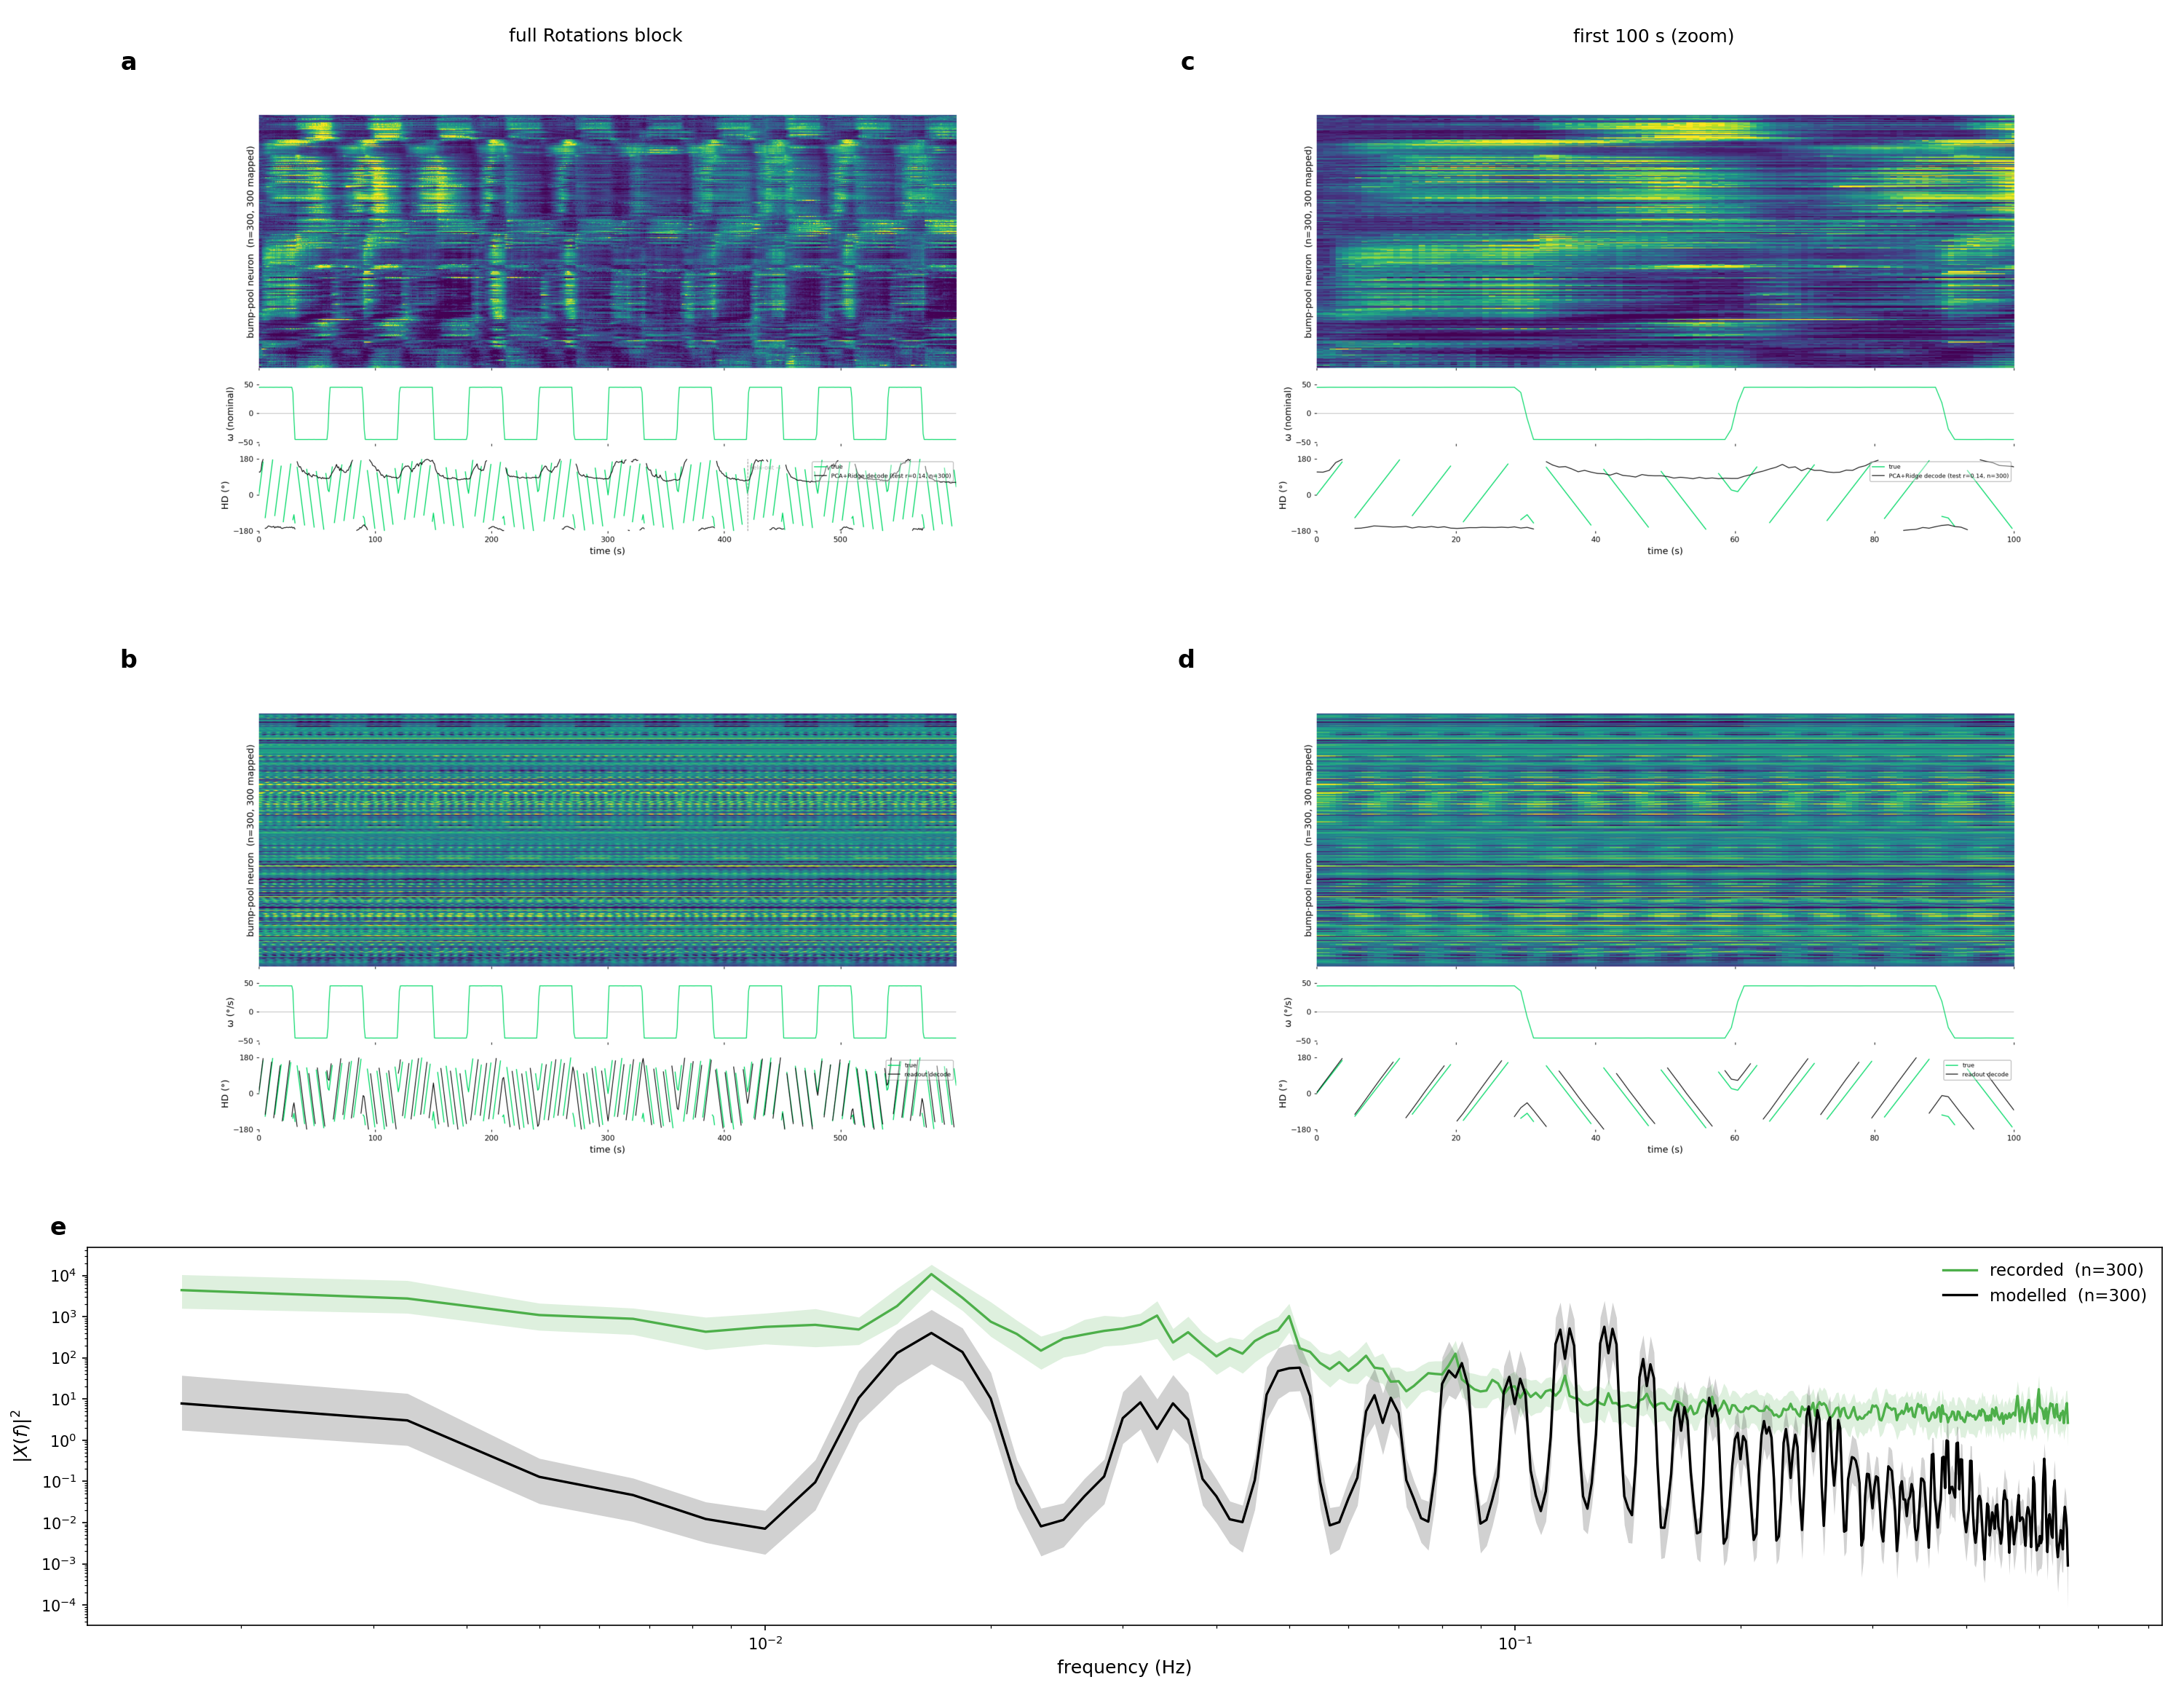

Generate this figure with Python:
"""Figure 10 — real vs task-only learned calcium kinographs (self-generating).

Rather than stitching pre-made PNGs, this drives
``figures/zebrafish/fig_functional_panel.py`` to (re)generate both panels from
source, then composes them into one labelled a/b figure with no per-panel
titles:

  panel a (real):    fig_functional_panel.py --sequence rotation --no-title
  panel b (learned): fig_functional_panel.py --config <cfg> --no-title

`<cfg>` defaults to the task-only baseline (no observation loss),
``zebrafish/zebrafish_hd_si_ipn12_v1_cv0``. Both panels are written into the
same output dir so the montage picks them up deterministically.

Usage:
    python figures/zebrafish/fig_zebrafish_calcium_baseline.py
    python figures/zebrafish/fig_zebrafish_calcium_baseline.py --config zebrafish/<other> --skip-generate
"""
from __future__ import annotations

import argparse
import os
import subprocess
import sys

import matplotlib

matplotlib.use("Agg")
import matplotlib.image as mpimg
import matplotlib.pyplot as plt
import numpy as np

_HERE = os.path.dirname(os.path.abspath(__file__))
_REPO = os.path.abspath(os.path.join(_HERE, "..", ".."))
# Make the in-repo metrics module importable for the spectrum panel.
_SRC = os.path.join(_REPO, "src")
if _SRC not in sys.path:
    sys.path.insert(0, _SRC)
_PANEL_PY = os.path.join(_HERE, "fig_functional_panel.py")
_DEFAULT_CONFIG = "zebrafish/zebrafish_hd_si_ipn12_artr_pt1_selfmotion_rotation"
_DEFAULT_OUT = os.path.join(_HERE, "fig_zebrafish_calcium_baseline.png")


def _run_panel(extra_args, out_dir):
    cmd = [sys.executable, _PANEL_PY, "--no-title", "--out", out_dir, *extra_args]
    print("[gen]", " ".join(cmd))
    subprocess.run(cmd, check=True, cwd=_REPO)


def _panel(ax, png, label):
    if not os.path.isfile(png):
        ax.text(0.5, 0.5, f"missing:\n{os.path.basename(png)}", ha="center",
                va="center", transform=ax.transAxes, fontsize=9, color="0.5")
        ax.axis("off")
    else:
        ax.imshow(mpimg.imread(png), interpolation="bilinear")
        ax.axis("off")
    ax.text(-0.01, 1.0, label, transform=ax.transAxes, ha="right", va="top",
            fontsize=16, fontweight="bold")


def main():
    p = argparse.ArgumentParser(
        description=__doc__, formatter_class=argparse.RawDescriptionHelpFormatter)
    p.add_argument("--config", default=_DEFAULT_CONFIG,
                   help="model config for panel b (default: task-only baseline)")
    p.add_argument("--gcamp", default="gcamp7f")
    p.add_argument("--out", default=_DEFAULT_OUT, help="montage PNG path")
    p.add_argument("--panel-dir", default=None,
                   help="dir for the two intermediate panels "
                        "(default: alongside --out)")
    p.add_argument("--skip-generate", action="store_true",
                   help="reuse already-generated panels in --panel-dir")
    p.add_argument("--zoom-s", type=float, default=100.0,
                   help="seconds for the right-hand zoom column (first T s); "
                        "set <=0 to drop the zoom column")
    args = p.parse_args()

    panel_dir = args.panel_dir or os.path.dirname(os.path.abspath(args.out))
    os.makedirs(panel_dir, exist_ok=True)
    stem = args.config.rsplit("/", 1)[-1]
    zoom = args.zoom_s if args.zoom_s and args.zoom_s > 0 else None
    zs = "" if zoom is None else f"_z{int(zoom)}s"
    real_png = os.path.join(panel_dir, "functional_panel_real_rotation.png")
    model_png = os.path.join(panel_dir, f"functional_panel_{stem}_{args.gcamp}.png")
    real_zoom = os.path.join(panel_dir, f"functional_panel_real_rotation{zs}.png")
    model_zoom = os.path.join(panel_dir, f"functional_panel_{stem}_{args.gcamp}{zs}.png")

    if not args.skip_generate:
        _run_panel(["--sequence", "rotation"], panel_dir)            # panel a (real)
        _run_panel(["--config", args.config, "--gcamp", args.gcamp], panel_dir)  # b (model)
        if zoom is not None:                                         # right zoom column
            zarg = ["--t-window", str(zoom)]
            _run_panel(["--sequence", "rotation", *zarg], panel_dir)                 # c
            _run_panel(["--config", args.config, "--gcamp", args.gcamp, *zarg],
                       panel_dir)                                                    # d

    # ---- frequency-analysis panel (e): per-neuron power spectrum,
    # recorded vs.\ modelled, median + IQR. Reads the companion .npz
    # files dumped by fig_functional_panel.py. Silently skips if
    # missing (the figure still works with just the kinograph rows).
    spectrum_data = _load_spectrum_pair(
        real_png.replace(".png", ".npz"),
        model_png.replace(".png", ".npz"),
    )

    # Layout: kinographs + (optional zoom) on rows 1–2, the shared
    # spectrum panel as a wide single axes on row 3.
    has_spec = spectrum_data is not None
    if zoom is None:
        n_rows = 2 + (1 if has_spec else 0)
        height = 6 + (5 if has_spec else 0)
        fig, axs = plt.subplots(n_rows, 1, figsize=(11, height))
        _panel(axs[0], real_png, "a")
        _panel(axs[1], model_png, "b")
        if has_spec:
            _spectrum_panel(axs[2], spectrum_data, "c")
    else:
        # rows = recorded / model, columns = full block / first-`zoom`-s zoom.
        # Both panel PNGs share the same 15:9 canvas, so equal columns render
        # the zoom at the same size as the full block (a ~6x temporal zoom).
        n_rows = 2 + (1 if has_spec else 0)
        height = 11 + (4.5 if has_spec else 0)
        fig = plt.figure(figsize=(20, height))
        gs = fig.add_gridspec(
            n_rows, 2,
            height_ratios=([1, 1, 0.7] if has_spec else [1, 1]),
        )
        axs = np.empty((n_rows, 2), dtype=object)
        for i in range(n_rows):
            for j in range(2):
                axs[i, j] = fig.add_subplot(gs[i, j])
        _panel(axs[0, 0], real_png, "a")
        _panel(axs[1, 0], model_png, "b")
        _panel(axs[0, 1], real_zoom, "c")
        _panel(axs[1, 1], model_zoom, "d")
        if has_spec:
            ax_spec = fig.add_subplot(gs[2, :])
            for j in range(2):
                axs[2, j].axis("off")
            _spectrum_panel(ax_spec, spectrum_data, "e")
        axs[0, 0].set_title("full Rotations block", fontsize=12)
        axs[0, 1].set_title(f"first {int(zoom)} s (zoom)", fontsize=12)
    fig.subplots_adjust(left=0.04, right=0.99, top=0.97, bottom=0.04,
                        hspace=0.12, wspace=0.04)
    fig.savefig(args.out, dpi=150)
    plt.close(fig)
    print(f"[fig] wrote {args.out}")


def _load_spectrum_pair(real_npz, model_npz):
    import os
    if not (os.path.isfile(real_npz) and os.path.isfile(model_npz)):
        print(f"[spec] SKIP — missing {real_npz} or {model_npz}; "
              f"rerun panels to dump the companion .npz")
        return None
    try:
        import numpy as np
        from connectome_gnn.metrics import fft_power_spectrum
        real = np.load(real_npz)
        modl = np.load(model_npz)
        # kino arrays: (N_rows, T) z-scored ΔF/F. Match T (recording
        # is sometimes longer than the rollout); align to the shorter.
        T = min(real["kino"].shape[-1], modl["kino"].shape[-1])
        # Drop NaN rows (unmatched bodyId fills) before spectrum.
        def _clean(k):
            k = k[:, :T]
            mask = np.isfinite(k).all(axis=1)
            return k[mask]
        real_k = _clean(real["kino"])
        modl_k = _clean(modl["kino"])
        dt = float(real["dt_sec"])
        freqs, p_real = fft_power_spectrum(real_k, dt=dt)
        _,    p_modl = fft_power_spectrum(modl_k, dt=dt)
        return dict(freqs=freqs, p_real=p_real, p_modl=p_modl,
                     n_real=int(real_k.shape[0]),
                     n_modl=int(modl_k.shape[0]))
    except Exception as e:
        print(f"[spec] SKIP — {type(e).__name__}: {e}")
        return None


def _spectrum_panel(ax, sd, label):
    """Median + IQR power-spectrum overlay: green = recorded, black = model."""
    import numpy as np
    freqs = sd["freqs"][1:]                # drop the DC bin
    p_real = sd["p_real"][:, 1:]
    p_modl = sd["p_modl"][:, 1:]
    GT_COLOR = "#4daf4a"; PRED_COLOR = "black"
    for population, color, lbl, n in [
        (p_real, GT_COLOR,   "recorded", sd["n_real"]),
        (p_modl, PRED_COLOR, "modelled", sd["n_modl"]),
    ]:
        med = np.median(population, axis=0)
        q25 = np.percentile(population, 25, axis=0)
        q75 = np.percentile(population, 75, axis=0)
        ax.fill_between(freqs, q25, q75, color=color, alpha=0.18, lw=0)
        ax.plot(freqs, med, color=color, lw=1.6,
                label=f"{lbl}  (n={n})")
    ax.set_xscale("log")
    ax.set_yscale("log")
    ax.set_xlabel("frequency (Hz)", fontsize=12)
    ax.set_ylabel(r"$|X(f)|^{2}$", fontsize=12)
    ax.tick_params(labelsize=10)
    ax.legend(fontsize=11, frameon=False, loc="upper right")
    ax.text(-0.01, 1.02, label, transform=ax.transAxes,
            ha="right", va="bottom", fontsize=16, fontweight="bold")


if __name__ == "__main__":
    main()
